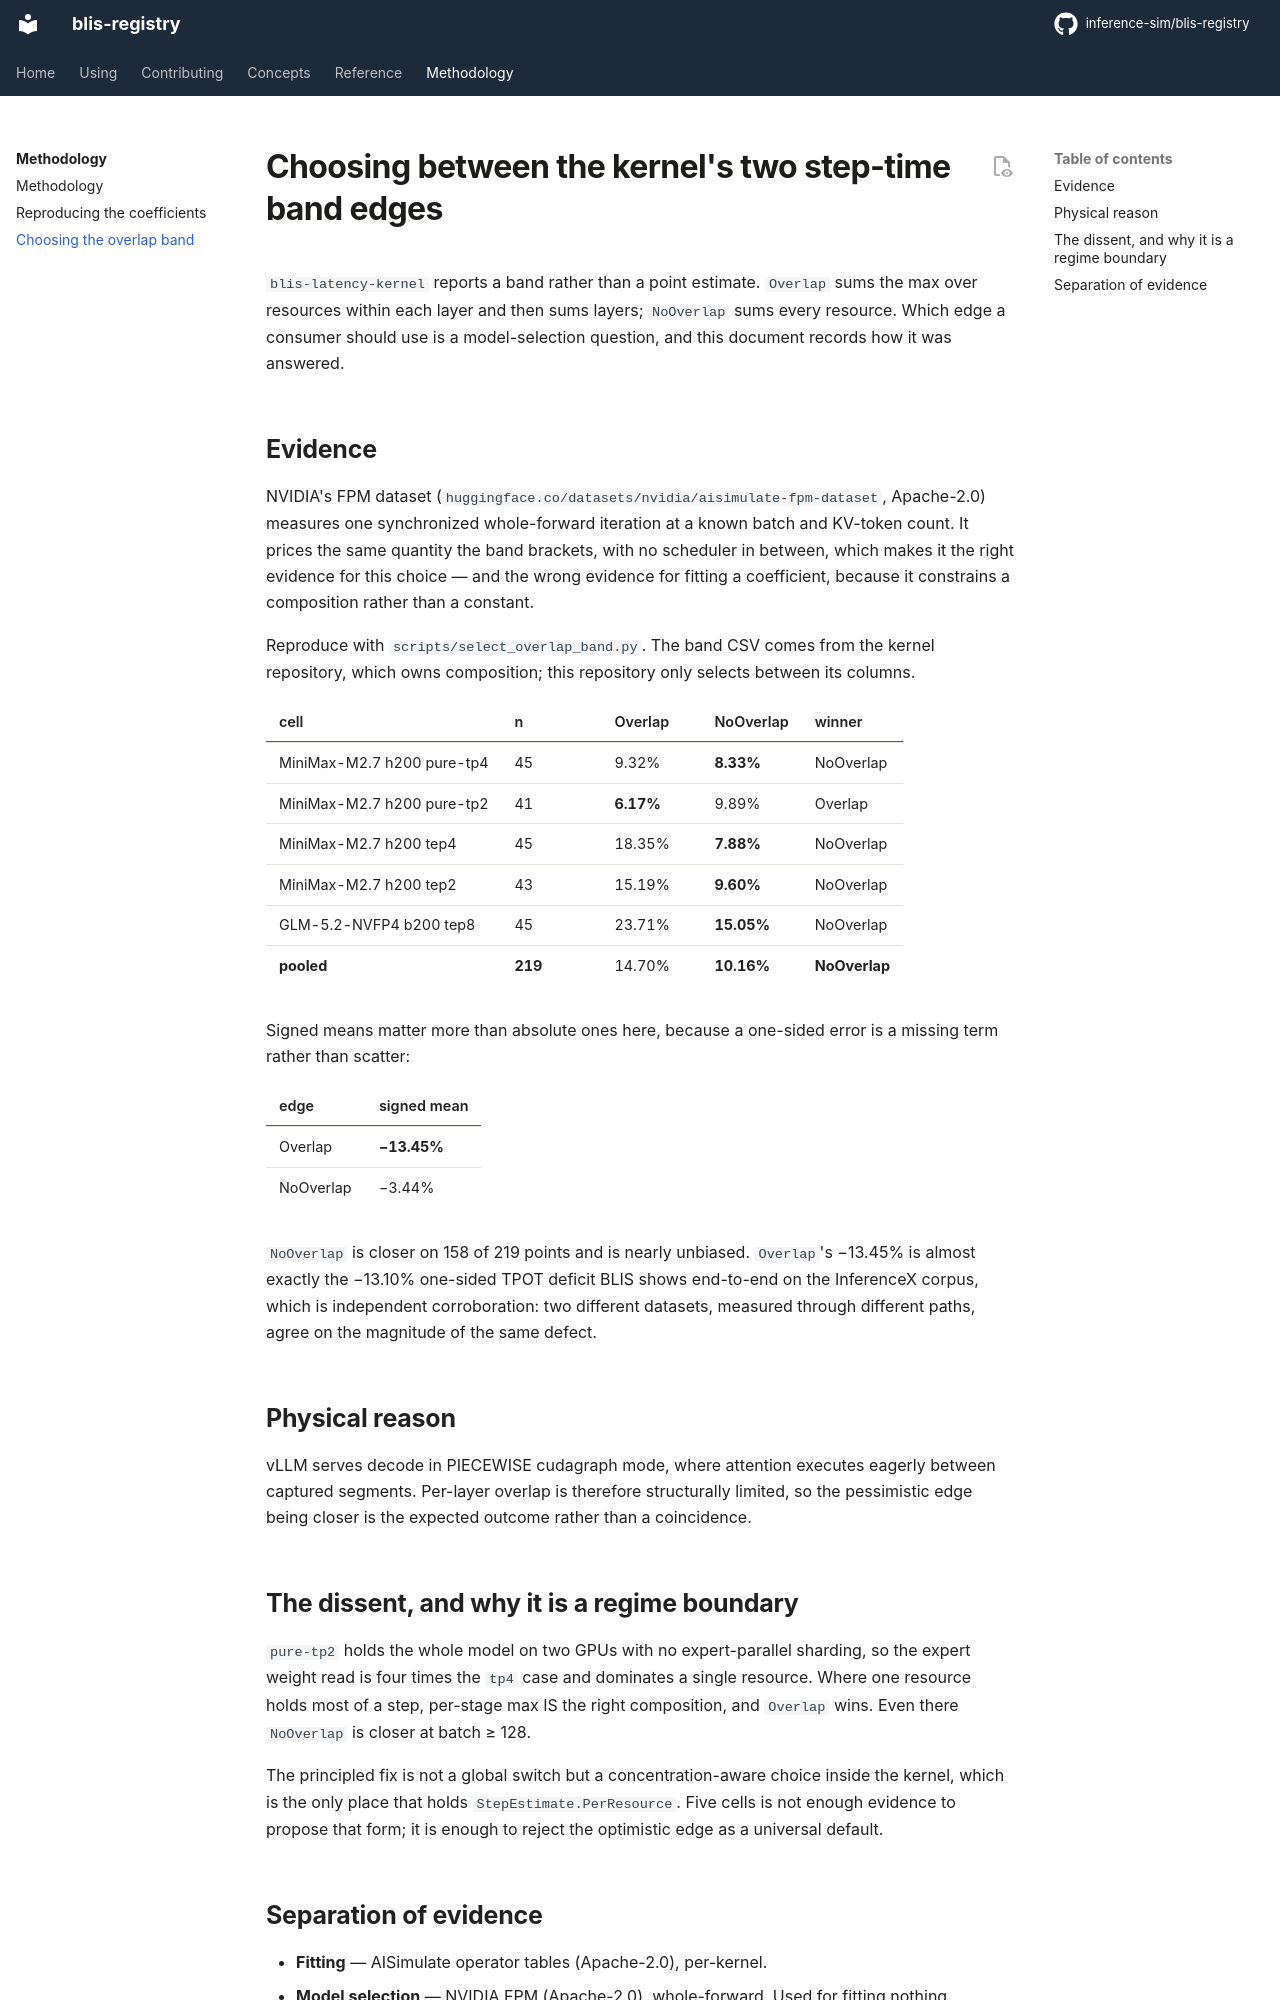

repository: inference-sim/blis-registry · page: 0.1.1/band-selection/index.html · generator: mkdocs

# Choosing between the kernel's two step-time band edges

`blis-latency-kernel` reports a band rather than a point estimate. `Overlap` sums the max
over resources within each layer and then sums layers; `NoOverlap` sums every resource.
Which edge a consumer should use is a model-selection question, and this document records
how it was answered.

## Evidence

NVIDIA's FPM dataset (`huggingface.co/datasets/nvidia/aisimulate-fpm-dataset`, Apache-2.0)
measures one synchronized whole-forward iteration at a known batch and KV-token count. It
prices the same quantity the band brackets, with no scheduler in between, which makes it
the right evidence for this choice — and the wrong evidence for fitting a coefficient,
because it constrains a composition rather than a constant.

Reproduce with `scripts/select_overlap_band.py`. The band CSV comes from the kernel
repository, which owns composition; this repository only selects between its columns.

| cell | n | Overlap | NoOverlap | winner |
|---|---|---|---|---|
| MiniMax-M2.7 h200 pure-tp4 | 45 | 9.32% | **8.33%** | NoOverlap |
| MiniMax-M2.7 h200 pure-tp2 | 41 | **6.17%** | 9.89% | Overlap |
| MiniMax-M2.7 h200 tep4 | 45 | 18.35% | **7.88%** | NoOverlap |
| MiniMax-M2.7 h200 tep2 | 43 | 15.19% | **9.60%** | NoOverlap |
| GLM-5.2-NVFP4 b200 tep8 | 45 | 23.71% | **15.05%** | NoOverlap |
| **pooled** | **219** | 14.70% | **10.16%** | **NoOverlap** |

Signed means matter more than absolute ones here, because a one-sided error is a missing
term rather than scatter:

| edge | signed mean |
|---|---|
| Overlap | **−13.45%** |
| NoOverlap | −3.44% |

`NoOverlap` is closer on 158 of 219 points and is nearly unbiased. `Overlap`'s −13.45%
is almost exactly the −13.10% one-sided TPOT deficit BLIS shows end-to-end on the
InferenceX corpus, which is independent corroboration: two different datasets, measured
through different paths, agree on the magnitude of the same defect.

## Physical reason

vLLM serves decode in PIECEWISE cudagraph mode, where attention executes eagerly between
captured segments. Per-layer overlap is therefore structurally limited, so the pessimistic
edge being closer is the expected outcome rather than a coincidence.

## The dissent, and why it is a regime boundary

`pure-tp2` holds the whole model on two GPUs with no expert-parallel sharding, so the
expert weight read is four times the `tp4` case and dominates a single resource. Where one
resource holds most of a step, per-stage max IS the right composition, and `Overlap` wins.
Even there `NoOverlap` is closer at batch ≥ 128.

The principled fix is not a global switch but a concentration-aware choice inside the
kernel, which is the only place that holds `StepEstimate.PerResource`. Five cells is not
enough evidence to propose that form; it is enough to reject the optimistic edge as a
universal default.
